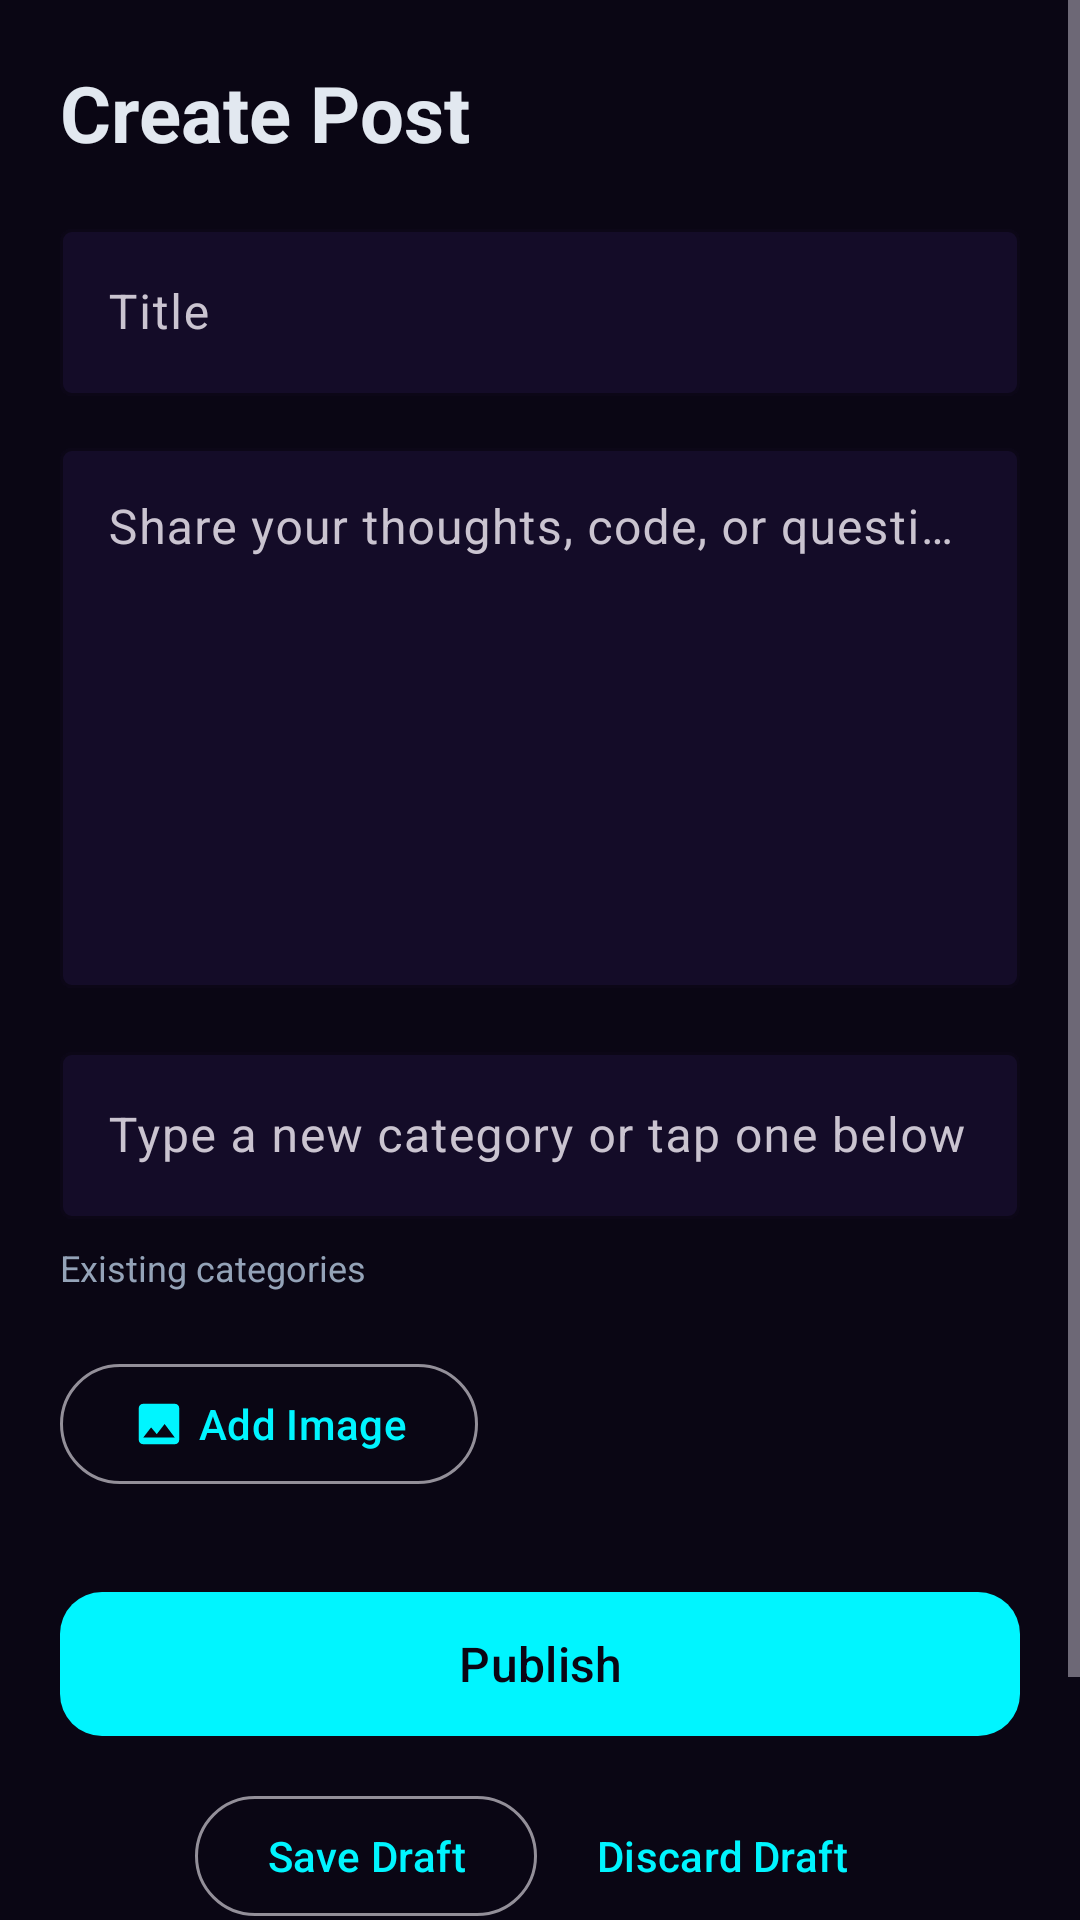

This screen was rendered from an Android layout file. Write that file and the resources it references.
<!-- AndroidManifest.xml: application theme Theme.Codex -->
<!-- res/layout/fragment_create_post.xml -->
<?xml version="1.0" encoding="utf-8"?>
<ScrollView xmlns:android="http://schemas.android.com/apk/res/android"
    xmlns:app="http://schemas.android.com/apk/res-auto"
    android:layout_width="match_parent"
    android:layout_height="match_parent"
    android:background="?attr/codexBackground"
    android:fillViewport="true">

    <LinearLayout
        android:layout_width="match_parent"
        android:layout_height="wrap_content"
        android:orientation="vertical"
        android:padding="20dp">

        <TextView
            android:layout_width="wrap_content"
            android:layout_height="wrap_content"
            android:layout_marginBottom="16dp"
            android:text="@string/create_post"
            android:textColor="@color/on_surface"
            android:textSize="26sp"
            android:textStyle="bold" />

        <com.google.android.material.textfield.TextInputLayout
            android:layout_width="match_parent"
            android:layout_height="wrap_content"
            android:hint="@string/post_title"
            app:boxBackgroundColor="@color/surface"
            app:boxStrokeColor="@color/accent"
            style="@style/Widget.Material3.TextInputLayout.OutlinedBox">

            <com.google.android.material.textfield.TextInputEditText
                android:id="@+id/titleInput"
                android:layout_width="match_parent"
                android:layout_height="wrap_content"
                android:inputType="text"
                android:maxLines="1"
                android:textColor="@color/on_surface" />
        </com.google.android.material.textfield.TextInputLayout>

        <com.google.android.material.textfield.TextInputLayout
            android:layout_width="match_parent"
            android:layout_height="wrap_content"
            android:layout_marginTop="12dp"
            android:hint="@string/post_body"
            app:boxBackgroundColor="@color/surface"
            app:boxStrokeColor="@color/accent"
            style="@style/Widget.Material3.TextInputLayout.OutlinedBox">

            <com.google.android.material.textfield.TextInputEditText
                android:id="@+id/bodyInput"
                android:layout_width="match_parent"
                android:layout_height="180dp"
                android:gravity="top"
                android:inputType="textMultiLine"
                android:textColor="@color/on_surface" />
        </com.google.android.material.textfield.TextInputLayout>

        
        <com.google.android.material.textfield.TextInputLayout
            android:layout_width="match_parent"
            android:layout_height="wrap_content"
            android:layout_marginTop="16dp"
            android:hint="@string/category_hint"
            app:boxBackgroundColor="?attr/codexSurface"
            app:boxStrokeColor="?attr/codexAccent"
            style="@style/Widget.Material3.TextInputLayout.OutlinedBox">

            <com.google.android.material.textfield.TextInputEditText
                android:id="@+id/categoryInput"
                android:layout_width="match_parent"
                android:layout_height="wrap_content"
                android:inputType="text"
                android:maxLength="40"
                android:textColor="?attr/codexOnSurface" />
        </com.google.android.material.textfield.TextInputLayout>

        <TextView
            android:layout_width="wrap_content"
            android:layout_height="wrap_content"
            android:layout_marginTop="8dp"
            android:text="@string/existing_categories"
            android:textColor="?attr/codexOnSurfaceVariant"
            android:textSize="12sp" />

        <com.google.android.material.chip.ChipGroup
            android:id="@+id/categorySuggestions"
            android:layout_width="match_parent"
            android:layout_height="wrap_content"
            android:layout_marginTop="4dp" />

        
        <LinearLayout
            android:layout_width="match_parent"
            android:layout_height="wrap_content"
            android:layout_marginTop="16dp"
            android:gravity="center_vertical"
            android:orientation="horizontal">

            <com.google.android.material.button.MaterialButton
                android:id="@+id/addImageButton"
                android:layout_width="wrap_content"
                android:layout_height="wrap_content"
                android:text="@string/add_image"
                android:textAllCaps="false"
                app:icon="@drawable/ic_image"
                app:iconTint="@color/accent"
                style="@style/Widget.Material3.Button.OutlinedButton" />

            <TextView
                android:id="@+id/imageNameText"
                android:layout_width="0dp"
                android:layout_height="wrap_content"
                android:layout_marginStart="12dp"
                android:layout_weight="1"
                android:ellipsize="end"
                android:maxLines="1"
                android:textColor="@color/on_surface_variant"
                android:textSize="13sp"
                android:visibility="gone" />

            <ImageView
                android:id="@+id/removeImageButton"
                android:layout_width="28dp"
                android:layout_height="28dp"
                android:padding="4dp"
                android:src="@drawable/ic_close"
                android:visibility="gone" />
        </LinearLayout>

        
        <ImageView
            android:id="@+id/imagePreview"
            android:layout_width="match_parent"
            android:layout_height="180dp"
            android:layout_marginTop="10dp"
            android:scaleType="centerCrop"
            android:visibility="gone"
            android:background="@color/surface_variant" />

        <com.google.android.material.button.MaterialButton
            android:id="@+id/publishButton"
            android:layout_width="match_parent"
            android:layout_height="56dp"
            android:layout_marginTop="28dp"
            android:text="@string/publish"
            android:textAllCaps="false"
            android:textSize="16sp"
            app:backgroundTint="@color/accent"
            app:cornerRadius="14dp" />

        
        <LinearLayout
            android:layout_width="match_parent"
            android:layout_height="wrap_content"
            android:layout_marginTop="12dp"
            android:gravity="center"
            android:orientation="horizontal">

            <com.google.android.material.button.MaterialButton
                android:id="@+id/saveDraftButton"
                android:layout_width="wrap_content"
                android:layout_height="wrap_content"
                android:layout_marginEnd="8dp"
                android:text="@string/save_draft"
                android:textAllCaps="false"
                style="@style/Widget.Material3.Button.OutlinedButton" />

            <com.google.android.material.button.MaterialButton
                android:id="@+id/clearDraftButton"
                android:layout_width="wrap_content"
                android:layout_height="wrap_content"
                android:text="@string/clear_draft"
                android:textAllCaps="false"
                style="@style/Widget.Material3.Button.TextButton" />
        </LinearLayout>

        <TextView
            android:id="@+id/statusText"
            android:layout_width="match_parent"
            android:layout_height="wrap_content"
            android:layout_marginTop="12dp"
            android:gravity="center"
            android:textColor="@color/accent_light"
            android:textSize="13sp"
            android:visibility="gone" />

        
        <TextView
            android:layout_width="match_parent"
            android:layout_height="wrap_content"
            android:layout_marginTop="16dp"
            android:text="Live Preview (how it will appear in feed)"
            android:textColor="@color/on_surface_variant"
            android:textSize="12sp"
            android:textStyle="bold" />

        <TextView
            android:id="@+id/postPreview"
            android:layout_width="match_parent"
            android:layout_height="wrap_content"
            android:layout_marginTop="4dp"
            android:background="@color/surface"
            android:padding="8dp"
            android:textColor="@color/on_surface"
            android:textSize="13sp"
            android:text="Your post preview will appear here as you type..." />

    </LinearLayout>
</ScrollView>
<!-- resources referenced by this layout -->
<resources>
  <color name="accent">@color/midnight_accent</color>
  <color name="accent_light">@color/midnight_accent_light</color>
  <color name="on_surface">@color/midnight_on_surface</color>
  <color name="on_surface_variant">@color/midnight_on_surface_variant</color>
  <color name="surface">@color/midnight_surface</color>
  <color name="surface_variant">@color/midnight_surface_variant</color>
  <!-- drawable ic_close (drawable) -->
  <vector xmlns:android="http://schemas.android.com/apk/res/android"
      android:width="24dp" android:height="24dp" android:viewportWidth="24" android:viewportHeight="24">
      <path android:fillColor="#94A3B8" android:pathData="M19,6.41L17.59,5 12,10.59 6.41,5 5,6.41 10.59,12 5,17.59 6.41,19 12,13.41 17.59,19 19,17.59 13.41,12z"/>
  </vector>
  <!-- drawable ic_image (drawable) -->
  <vector xmlns:android="http://schemas.android.com/apk/res/android"
      android:width="24dp" android:height="24dp" android:viewportWidth="24" android:viewportHeight="24">
      <path android:fillColor="#14B8A6" android:pathData="M21,19V5c0,-1.1 -0.9,-2 -2,-2H5c-1.1,0 -2,0.9 -2,2v14c0,1.1 0.9,2 2,2h14c1.1,0 2,-0.9 2,-2zM8.5,13.5l2.5,3.01L14.5,12l4.5,6H5l3.5,-4.5z"/>
  </vector>
  <string name="add_image">Add Image</string>
  <string name="category_hint">Type a new category or tap one below</string>
  <string name="clear_draft">Discard Draft</string>
  <string name="create_post">Create Post</string>
  <string name="existing_categories">Existing categories</string>
  <string name="post_body">Share your thoughts, code, or questions…</string>
  <string name="post_title">Title</string>
  <string name="publish">Publish</string>
  <string name="save_draft">Save Draft</string>
  <style name="Theme.Codex" parent="Theme.Codex.Midnight" />
  <color name="midnight_accent">#00f5ff</color>
  <color name="midnight_accent_light">#ff2bd6</color>
  <color name="midnight_on_surface">#e2e8f0</color>
  <color name="midnight_on_surface_variant">#94a3b8</color>
  <color name="midnight_surface">#140c28</color>
  <color name="midnight_surface_variant">#302941</color>
  <style name="Theme.Codex.Midnight" parent="Theme.Material3.Dark.NoActionBar">
          <item name="codexBackground">@color/midnight_primary</item>
          <item name="codexBackgroundDark">@color/midnight_primary_dark</item>
          <item name="codexSurface">@color/midnight_surface</item>
          <item name="codexSurfaceVariant">@color/midnight_surface_variant</item>
          <item name="codexOnSurface">@color/midnight_on_surface</item>
          <item name="codexOnSurfaceVariant">@color/midnight_on_surface_variant</item>
          <item name="codexAccent">@color/midnight_accent</item>
          <item name="codexAccentLight">@color/midnight_accent_light</item>
          <item name="colorPrimary">@color/midnight_accent</item>
          <item name="colorPrimaryVariant">@color/midnight_accent_light</item>
          <item name="colorOnPrimary">@color/midnight_primary</item>
          <item name="colorSecondary">@color/midnight_accent</item>
          <item name="android:colorBackground">@color/midnight_primary</item>
          <item name="colorSurface">@color/midnight_surface</item>
          <item name="colorOnSurface">@color/midnight_on_surface</item>
          <item name="android:statusBarColor">@color/midnight_primary_dark</item>
          <item name="android:navigationBarColor">@color/midnight_primary_dark</item>
          <item name="android:windowBackground">@color/midnight_primary</item>
      </style>
  <color name="midnight_primary">#0a0614</color>
  <color name="midnight_primary_dark">#05030b</color>
</resources>
